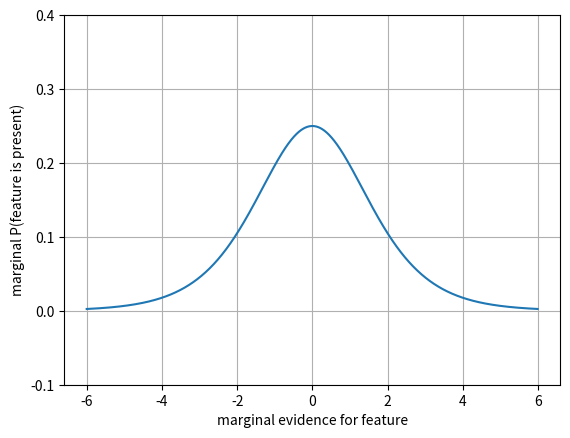

Python code for this plot: (Note: this script raises an exception after producing the figure.)
import matplotlib.pyplot as plt
import matplotlib.pylab as pylab
import numpy as np
import os

if __name__ == '__main__':

    # arange() is like range() but allows floats
    t = pylab.arange(-6, 6, 0.01)
    s = (1/(1 + pylab.exp(-t)))*(1-(1/(1 + pylab.exp(-t))))

    # set y axis limits
    pylab.ylim([-0.1, 0.4])

    # relu:     s = np.maximum(0,t)
    # logistic: s = 1/(1 + pylab.exp(-t))
    # sinus:    s = pylab.sin(2*pylab.pi*t)

    plt.plot(t, s)

    plt.xlabel('marginal evidence for feature')
    plt.ylabel('marginal P(feature is present)')
    # plt.title('Single-Input Logistic Sigmoid Neuron')
    plt.grid(True)
    plt.savefig("/home/<user>/Git/pipe-classification/reports/activation_functions/images/.png")
    # plt.show()

